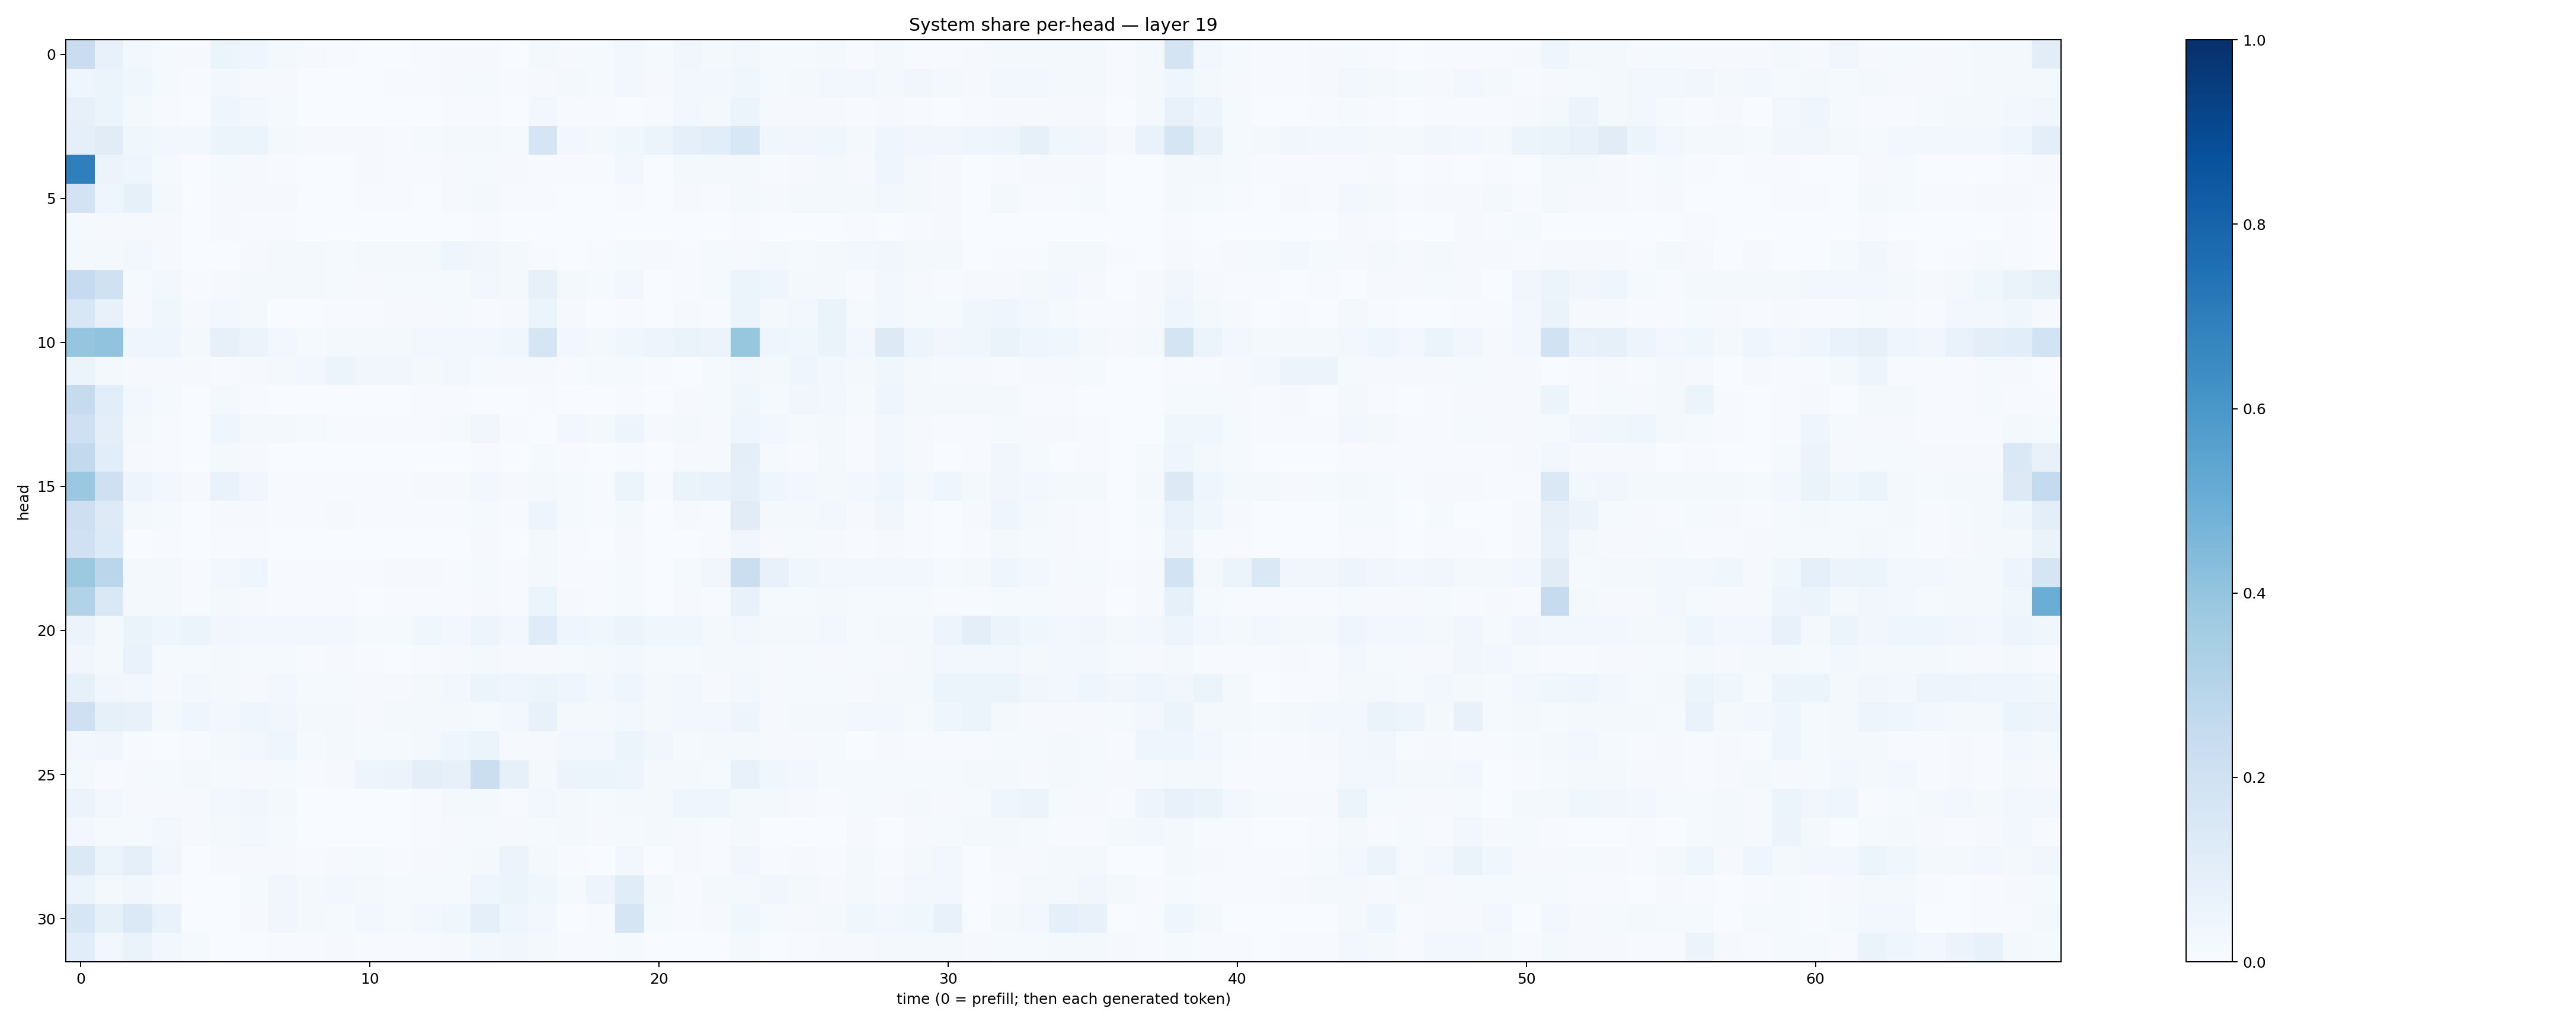

Values plotted in this chart, from the file beside it:
0.22820732, 0.076930165, 0.024558414, 0.012242084, 0.009818004, 0.062239524, 0.039225984, 0.02314435, 0.009442326, 0.006312389, 0.0031000732, 0.0036813011, 0.006391747, 0.011084263, 0.010654853, 0.0025056193, 0.01612315, 0.008493463, 0.012020894, 0.028609492, 0.013862608, 0.034225997, 0.018801678, 0.03112841
0.04527, 0.05282, 0.0357, 0.01215, 0.004106, 0.02701, 0.01014, 0.009783, 0.002735, 0.00389, 0.003871, 0.004137, 0.004668, 0.01035, 0.01335, 0.007064, 0.01126, 0.01997, 0.01425, 0.0274, 0.009298, 0.02927, 0.02649, 0.03729
0.08177, 0.05929, 0.02261, 0.004398, 0.002552, 0.04422, 0.02383, 0.01478, 0.003153, 0.001818, 0.001943, 0.001795, 0.003147, 0.005581, 0.00414, 0.001196, 0.03114, 0.004463, 0.004105, 0.003457, 0.007001, 0.03074, 0.01828, 0.05345
0.08623, 0.1123, 0.03899, 0.02917, 0.02695, 0.0618, 0.05275, 0.01725, 0.009854, 0.009594, 0.008107, 0.005747, 0.01305, 0.01701, 0.01896, 0.01494, 0.1717, 0.02867, 0.02161, 0.0354, 0.06077, 0.09063, 0.1057, 0.1542
0.6917, 0.05616, 0.04633, 0.01249, 0.001833, 0.01288, 0.01032, 0.005576, 0.002455, 0.002963, 0.008308, 0.004093, 0.004856, 0.01054, 0.01417, 0.009562, 0.00645, 0.006956, 0.005947, 0.02666, 0.0021, 0.01707, 0.01951, 0.01763
0.1823, 0.04362, 0.0832, 0.02179, 0.001805, 0.00863, 0.00924, 0.01061, 0.003882, 0.002667, 0.007289, 0.004433, 0.003412, 0.009337, 0.01611, 0.004522, 0.004108, 0.002077, 0.003187, 0.005294, 0.00135, 0.009078, 0.006158, 0.01972
0.01489, 0.009826, 0.01104, 0.008536, 0.001887, 0.008995, 0.004599, 0.005023, 0.001575, 0.003495, 0.002152, 0.002327, 0.003413, 0.003535, 0.005475, 0.003794, 0.003369, 0.001164, 0.001198, 0.003722, 0.0007928, 0.002441, 0.002893, 0.006413
0.01849, 0.02036, 0.02405, 0.009124, 0.002846, 0.003575, 0.009728, 0.02187, 0.01741, 0.01376, 0.02011, 0.01618, 0.01967, 0.04053, 0.03211, 0.01819, 0.005044, 0.003608, 0.007751, 0.01285, 0.01087, 0.007513, 0.01188, 0.01126
0.2472, 0.1974, 0.01411, 0.02775, 0.004516, 0.009925, 0.01671, 0.01958, 0.01638, 0.01226, 0.008589, 0.012, 0.01287, 0.01533, 0.02989, 0.01625, 0.08001, 0.02192, 0.01483, 0.02626, 0.003088, 0.005855, 0.01287, 0.05451
0.1559, 0.07048, 0.01075, 0.03653, 0.0104, 0.02611, 0.01827, 0.002558, 0.001375, 0.003932, 0.004859, 0.01161, 0.0104, 0.01462, 0.006914, 0.008544, 0.05949, 0.008536, 0.003314, 0.005826, 0.001379, 0.008064, 0.006984, 0.05092
0.3974, 0.4042, 0.04129, 0.04315, 0.02075, 0.07918, 0.0569, 0.02392, 0.01233, 0.01626, 0.018, 0.02273, 0.02993, 0.02432, 0.02816, 0.03548, 0.166, 0.02636, 0.01635, 0.03667, 0.04857, 0.06384, 0.05689, 0.3945
0.05329, 0.01638, 0.008763, 0.009171, 0.008999, 0.004393, 0.009705, 0.01847, 0.0276, 0.05371, 0.03284, 0.03342, 0.01652, 0.0283, 0.01435, 0.008577, 0.008164, 0.006801, 0.01259, 0.01529, 0.005849, 0.003571, 0.01542, 0.02447
0.244, 0.1061, 0.02365, 0.01243, 0.003136, 0.01589, 0.007221, 0.001381, 0.001215, 0.002242, 0.00164, 0.002722, 0.004096, 0.007018, 0.003876, 0.003423, 0.004959, 0.003749, 0.001347, 0.005849, 0.001159, 0.009145, 0.012, 0.03668
0.2064, 0.09423, 0.0185, 0.004879, 0.002225, 0.0407, 0.01883, 0.02132, 0.014, 0.006725, 0.006327, 0.006224, 0.007228, 0.01466, 0.03255, 0.00654, 0.00359, 0.02525, 0.01698, 0.04755, 0.01076, 0.02139, 0.009941, 0.0452
0.2597, 0.1066, 0.01125, 0.003939, 0.001732, 0.01834, 0.008576, 0.001903, 0.001013, 0.0005149, 0.0009014, 0.0006941, 0.001607, 0.003603, 0.006352, 0.002998, 0.01324, 0.005397, 0.002755, 0.004974, 0.0003538, 0.01106, 0.0109, 0.09639
0.3802, 0.2042, 0.04871, 0.02884, 0.01127, 0.0683, 0.03357, 0.005651, 0.004749, 0.006455, 0.004189, 0.004835, 0.009649, 0.01033, 0.02534, 0.008795, 0.02343, 0.01409, 0.006541, 0.05863, 0.004513, 0.06636, 0.06863, 0.09074
0.2144, 0.1223, 0.01908, 0.01323, 0.002727, 0.009816, 0.01077, 0.005724, 0.004436, 0.009529, 0.004478, 0.004724, 0.006841, 0.006359, 0.01358, 0.007166, 0.04914, 0.01487, 0.005972, 0.02133, 0.002171, 0.009163, 0.004788, 0.1108
0.2013, 0.1358, 0.002793, 0.00541, 0.001841, 0.004713, 0.00547, 0.002413, 0.001888, 0.002071, 0.001766, 0.00217, 0.003488, 0.002579, 0.008192, 0.001811, 0.01648, 0.006084, 0.002705, 0.008266, 0.001574, 0.003568, 0.004106, 0.03445
0.3782, 0.2817, 0.01687, 0.01741, 0.006819, 0.02752, 0.03913, 0.006527, 0.005595, 0.006261, 0.005815, 0.00936, 0.008573, 0.007536, 0.01545, 0.006187, 0.01606, 0.006887, 0.005946, 0.01476, 0.003625, 0.01295, 0.03438, 0.2201
0.3108, 0.1433, 0.01991, 0.0172, 0.004506, 0.02064, 0.01015, 0.005472, 0.004073, 0.004258, 0.003453, 0.005874, 0.006724, 0.005569, 0.009856, 0.005669, 0.05145, 0.01171, 0.004606, 0.0123, 0.002565, 0.01037, 0.007271, 0.07296
0.05858, 0.02268, 0.06561, 0.04257, 0.06063, 0.03397, 0.02721, 0.02979, 0.02523, 0.02843, 0.01179, 0.01419, 0.03695, 0.02898, 0.04918, 0.03001, 0.1179, 0.04306, 0.03538, 0.05508, 0.03764, 0.03541, 0.01932, 0.02582
0.0333, 0.01671, 0.06667, 0.01228, 0.01198, 0.01864, 0.01199, 0.01556, 0.005201, 0.009656, 0.00461, 0.003842, 0.007031, 0.01134, 0.01663, 0.008197, 0.0113, 0.01465, 0.01591, 0.02661, 0.01396, 0.01205, 0.01647, 0.01729
0.08393, 0.03388, 0.02563, 0.01073, 0.02658, 0.01823, 0.01154, 0.02998, 0.01466, 0.01321, 0.009013, 0.009438, 0.01761, 0.02434, 0.06202, 0.03982, 0.0512, 0.0442, 0.02352, 0.0405, 0.02228, 0.02943, 0.01115, 0.02972
0.2086, 0.08411, 0.07449, 0.0222, 0.04218, 0.0291, 0.03995, 0.03299, 0.02145, 0.0159, 0.01132, 0.0187, 0.02184, 0.02187, 0.01523, 0.02509, 0.07375, 0.02137, 0.01814, 0.02758, 0.01705, 0.02667, 0.02502, 0.04786
0.03108, 0.03196, 0.006937, 0.002843, 0.00455, 0.02286, 0.02831, 0.0427, 0.01482, 0.01607, 0.01257, 0.01422, 0.01886, 0.04362, 0.05263, 0.01168, 0.01118, 0.02929, 0.02523, 0.05316, 0.03363, 0.01196, 0.01796, 0.0229
0.01693, 0.006336, 0.01151, 0.01221, 0.01847, 0.014, 0.007977, 0.01216, 0.00714, 0.008631, 0.05031, 0.05805, 0.09866, 0.08057, 0.2195, 0.08442, 0.0205, 0.0563, 0.05141, 0.04972, 0.02156, 0.01794, 0.01434, 0.07756
0.0582, 0.02979, 0.009739, 0.009752, 0.007837, 0.02974, 0.03405, 0.01566, 0.003475, 0.003344, 0.001651, 0.00296, 0.006564, 0.02261, 0.01739, 0.006677, 0.02368, 0.02064, 0.01521, 0.01907, 0.02148, 0.04389, 0.04629, 0.02073
0.02884, 0.01502, 0.01259, 0.02408, 0.01051, 0.02164, 0.03103, 0.01285, 0.002596, 0.001701, 0.001975, 0.001725, 0.00508, 0.008259, 0.01464, 0.01102, 0.01282, 0.02081, 0.0089, 0.0122, 0.01639, 0.009658, 0.005748, 0.01834
0.1374, 0.05327, 0.09339, 0.03356, 0.003749, 0.009198, 0.00791, 0.01002, 0.005846, 0.007926, 0.01309, 0.006851, 0.009205, 0.01501, 0.02068, 0.05508, 0.01823, 0.005035, 0.002833, 0.02919, 0.001805, 0.008973, 0.005437, 0.03398
0.06044, 0.02269, 0.03321, 0.008943, 0.003771, 0.00356, 0.01222, 0.03311, 0.01564, 0.02583, 0.01742, 0.01432, 0.01413, 0.01299, 0.04158, 0.0623, 0.0383, 0.01276, 0.04701, 0.1148, 0.02254, 0.004824, 0.01723, 0.01624
0.1569, 0.0838, 0.137, 0.06986, 0.000952, 0.003743, 0.008976, 0.03391, 0.01757, 0.01371, 0.02505, 0.01426, 0.02632, 0.03729, 0.0872, 0.04668, 0.03003, 0.001491, 0.004923, 0.1652, 0.01394, 0.004495, 0.01172, 0.03584
0.1081, 0.02386, 0.06298, 0.02842, 0.0125, 0.003468, 0.003851, 0.005628, 0.005493, 0.01076, 0.004007, 0.004211, 0.004541, 0.00872, 0.02536, 0.03267, 0.02083, 0.00701, 0.004854, 0.01258, 0.003513, 0.003214, 0.003236, 0.01788
